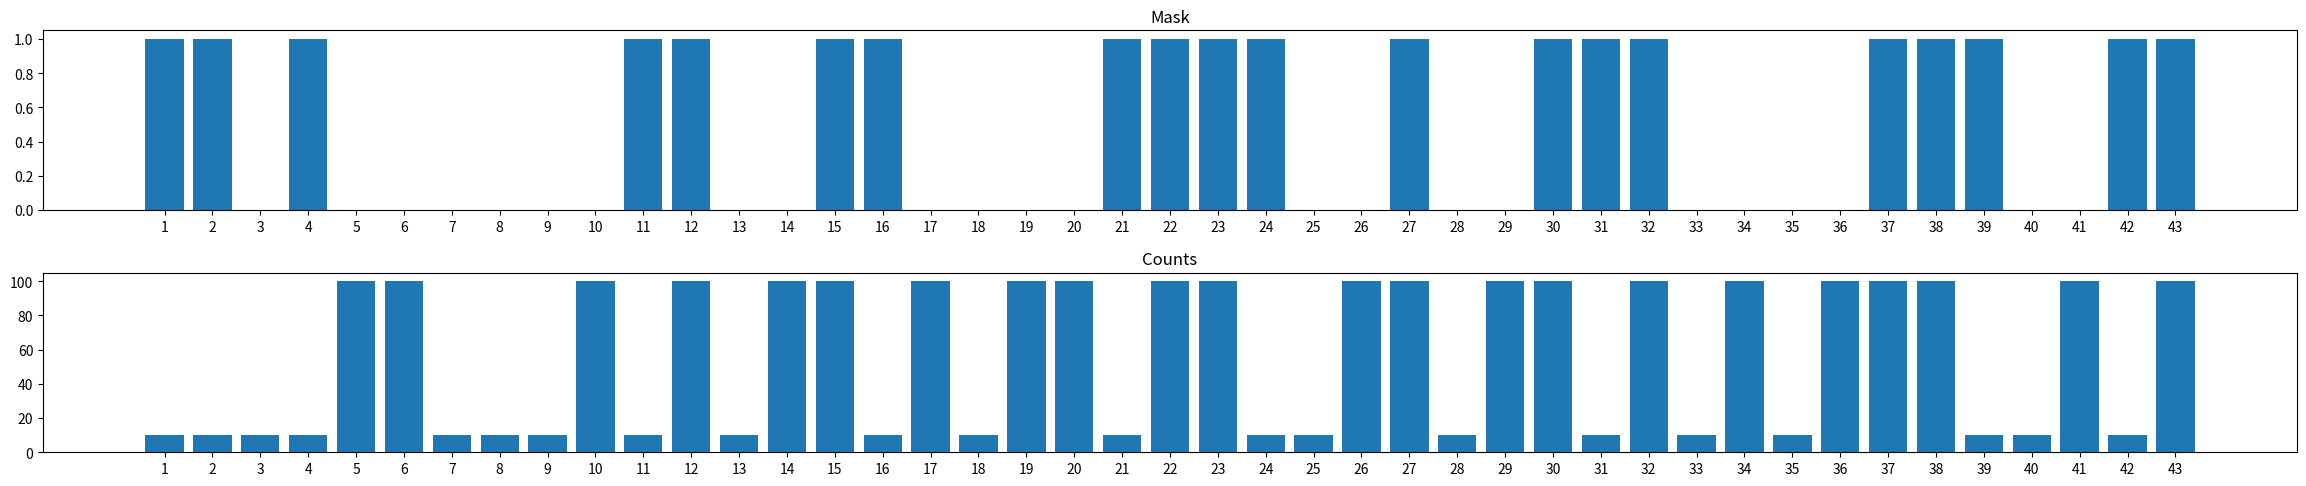

Write the Python code that produced this figure.
import matplotlib.pyplot as plt
import random

#the mask is static
mask = [1, 1, 0, 1, 0, 0, 0, 0, 0, 0, 1, 1, 0, 0, 1, 1, 0, 0, 0, 0, 1, 1, 1, 1, 0, 0, 1, 0, 0, 1, 1, 1, 0, 0, 0, 0, 1, 1, 1, 0, 0, 1, 1]
#for this case, the count or cast "shadow" is random or unrelated to the mask
count = []

for x in range(len(mask)):
    pick = random.choice(range(0, 2))
    if pick == 1:
        count.append(10)
    else:
        count.append(100)

xaxis = []

for x in range(len(mask)):
    xaxis.append(str(x + 1))

figure, axis = plt.subplots(2)

axis[0].bar(xaxis, mask)
axis[0].set_title("Mask")

axis[1].bar(xaxis, count)
axis[1].set_title("Counts")

figure.tight_layout()
figure.set_figheight(5)
figure.set_figwidth(25)
plt.show()